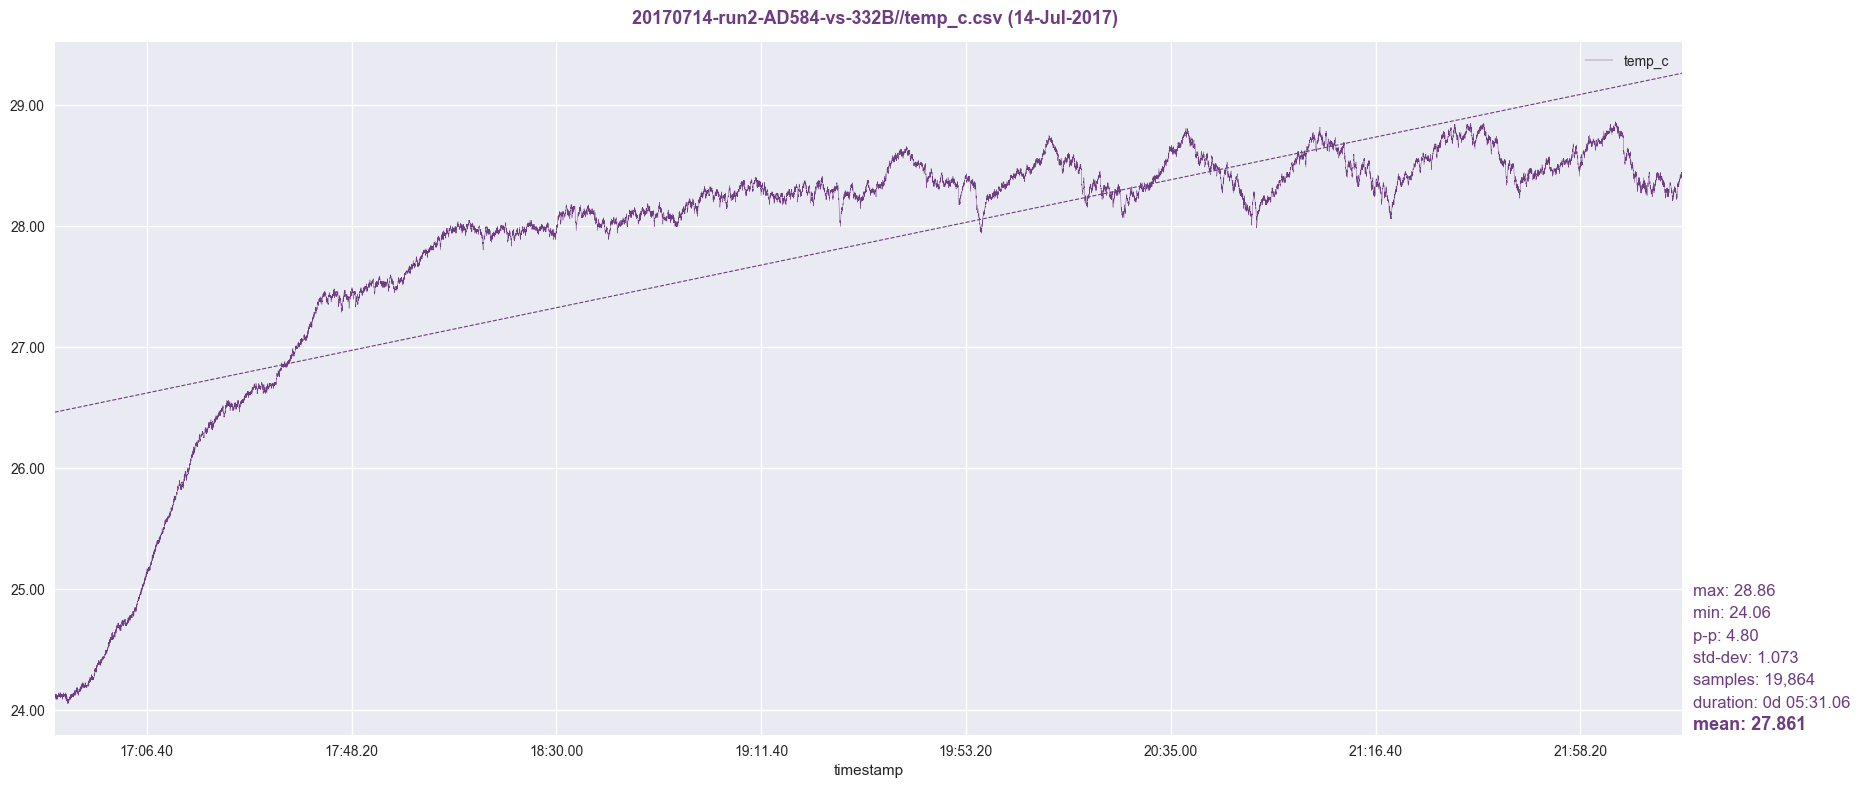

The data file committed next to this chart (first rows):
timestamp, temp_c
1500068875, 24.11
1500068876, 24.1
1500068877, 24.1
1500068878, 24.12
1500068879, 24.13
1500068880, 24.13
1500068881, 24.12
1500068882, 24.13
1500068883, 24.12
1500068884, 24.12
1500068885, 24.11
1500068886, 24.1
1500068887, 24.1
1500068888, 24.11
1500068889, 24.12
1500068890, 24.12
1500068891, 24.1
1500068892, 24.09
1500068893, 24.11
1500068894, 24.1
1500068895, 24.1
1500068896, 24.09
1500068897, 24.1
1500068898, 24.1
1500068899, 24.12
1500068900, 24.13
1500068901, 24.1
1500068902, 24.12
1500068903, 24.12
1500068904, 24.1
1500068905, 24.1
1500068906, 24.1
1500068907, 24.1
1500068908, 24.11
1500068909, 24.1
1500068910, 24.09
1500068911, 24.1
1500068912, 24.11
1500068913, 24.12
1500068914, 24.1
1500068915, 24.11
1500068916, 24.12
1500068917, 24.12
1500068918, 24.11
1500068919, 24.11
1500068920, 24.11
1500068921, 24.12
1500068922, 24.11
1500068923, 24.14
1500068924, 24.12
1500068925, 24.12
1500068926, 24.11
1500068927, 24.13
1500068928, 24.13
1500068929, 24.12
1500068930, 24.13
1500068931, 24.12
1500068932, 24.12
1500068933, 24.12
1500068934, 24.12
... 19,804 more rows
